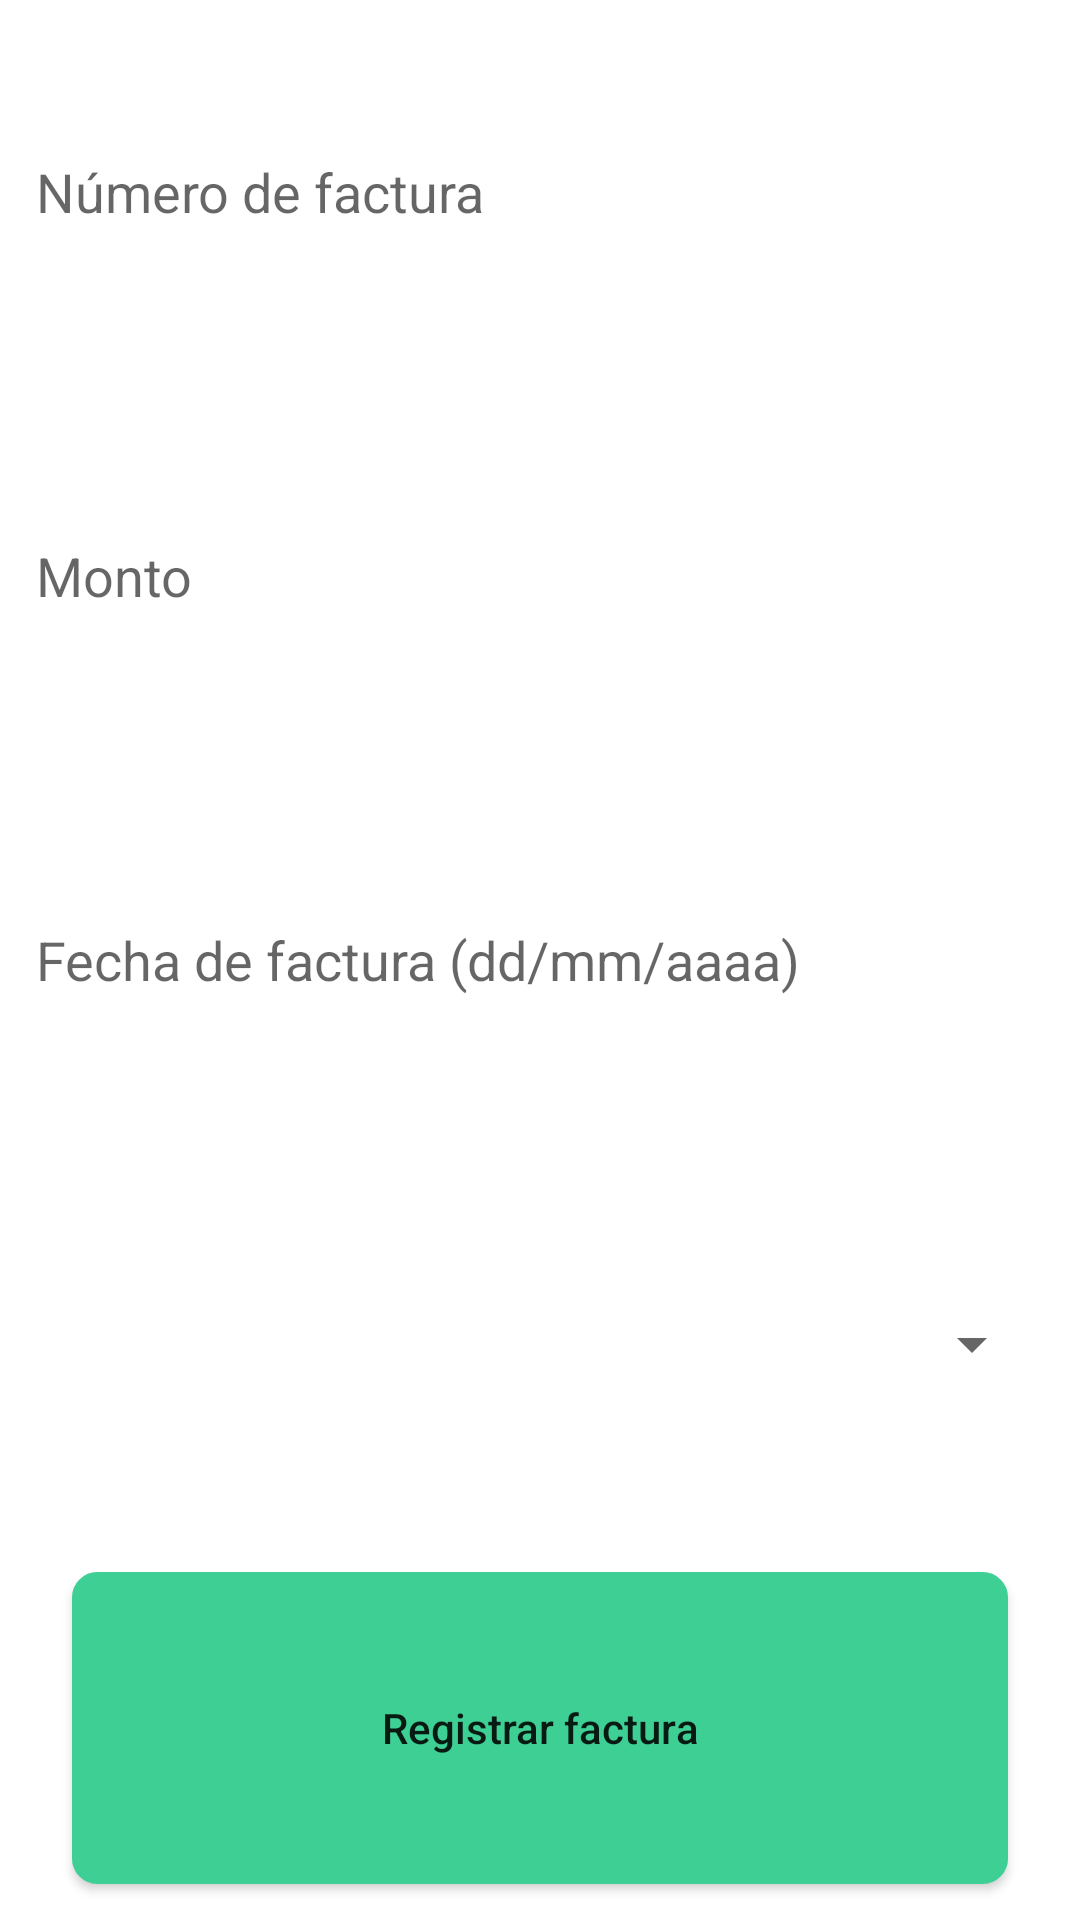

The Android layout XML behind this screen, and the referenced resources:
<!-- AndroidManifest.xml: application theme Theme.DSG2 -->
<!-- res/layout/bottom_view_add_factura.xml -->
<?xml version="1.0" encoding="utf-8"?>
<LinearLayout
    xmlns:android="http://schemas.android.com/apk/res/android"
    xmlns:app="http://schemas.android.com/apk/res-auto"
    android:orientation="vertical"
    android:layout_width="match_parent"
    android:layout_height="375dp"
    android:weightSum="5">

    <LinearLayout
        android:layout_width="match_parent"
        android:layout_height="match_parent"
        android:layout_weight="1"
        android:weightSum="100">

        <EditText
            android:layout_width="match_parent"
            android:layout_height="match_parent"
            android:layout_margin="12dp"
            android:background="@null"
            android:hint="Número de factura"
            android:id="@+id/txtNumFactura"></EditText>

    </LinearLayout>

    <LinearLayout
        android:layout_width="match_parent"
        android:layout_height="match_parent"
        android:layout_weight="1"
        android:weightSum="100">

        <EditText
            android:layout_width="match_parent"
            android:layout_height="match_parent"
            android:layout_margin="12dp"
            android:background="@null"
            android:hint="Monto"
            android:inputType="numberDecimal"
            android:id="@+id/txtMontoFactura"></EditText>

    </LinearLayout>

    <LinearLayout
        android:layout_width="match_parent"
        android:layout_height="match_parent"
        android:layout_weight="1"
        android:weightSum="100">

        <EditText
            android:layout_width="match_parent"
            android:layout_height="match_parent"
            android:layout_margin="12dp"
            android:background="@null"
            android:hint="Fecha de factura (dd/mm/aaaa)"
            android:id="@+id/txtFechaFactura"></EditText>


    </LinearLayout>

    <LinearLayout
        android:layout_width="match_parent"
        android:layout_height="match_parent"
        android:layout_weight="1"
        android:weightSum="100">

        <Spinner
            android:layout_width="match_parent"
            android:layout_height="match_parent"
            android:layout_margin="12dp"
            android:id="@+id/sprFormaPago"></Spinner>


    </LinearLayout>
    <LinearLayout
        android:layout_width="match_parent"
        android:layout_height="match_parent"
        android:layout_weight="1"
        android:weightSum="100">

      <Button
          android:layout_width="match_parent"
          android:layout_height="match_parent"
          android:layout_marginBottom="12dp"
          android:layout_marginTop="12dp"
          android:layout_marginLeft="24dp"
          android:layout_marginRight="24dp"
          app:backgroundTint="@null"
          android:background="@drawable/button_border_green"
          android:text="Registrar factura"
          android:textAllCaps="false"
          android:id="@+id/btnRegFactura"/>


    </LinearLayout>

</LinearLayout>
<!-- resources referenced by this layout -->
<resources>
  <!-- drawable button_border_green (drawable) -->
  <?xml version="1.0" encoding="utf-8"?>
  <shape xmlns:android="http://schemas.android.com/apk/res/android"
      android:shape="rectangle" >
  
      <solid android:color="@color/pistacho" />
  
      <stroke
          android:width="1dp"
          android:color="@color/pistacho" />
      <corners
          android:bottomRightRadius="8dp"
          android:bottomLeftRadius="8dp"
          android:topLeftRadius="8dp"
          android:topRightRadius="8dp"/>
  </shape>
  <style name="Theme.DSG2" parent="Theme.MaterialComponents.DayNight.NoActionBar">
          
          <item name="colorPrimary">@color/purple_500</item>
          <item name="colorPrimaryVariant">@color/purple_700</item>
          <item name="colorOnPrimary">@color/white</item>
          
          <item name="colorSecondary">@color/teal_200</item>
          <item name="colorSecondaryVariant">@color/teal_700</item>
          <item name="colorOnSecondary">@color/black</item>
  
          
          <item name="android:statusBarColor" tools:targetApi="l">?attr/colorPrimaryVariant</item>
          
      </style>
  <color name="pistacho">#3ecf95</color>
  <color name="purple_500">#FF6200EE</color>
  <color name="purple_700">#FF3700B3</color>
  <color name="white">#FFFFFFFF</color>
  <color name="teal_200">#FF03DAC5</color>
  <color name="teal_700">#FF018786</color>
  <color name="black">#FF000000</color>
</resources>
